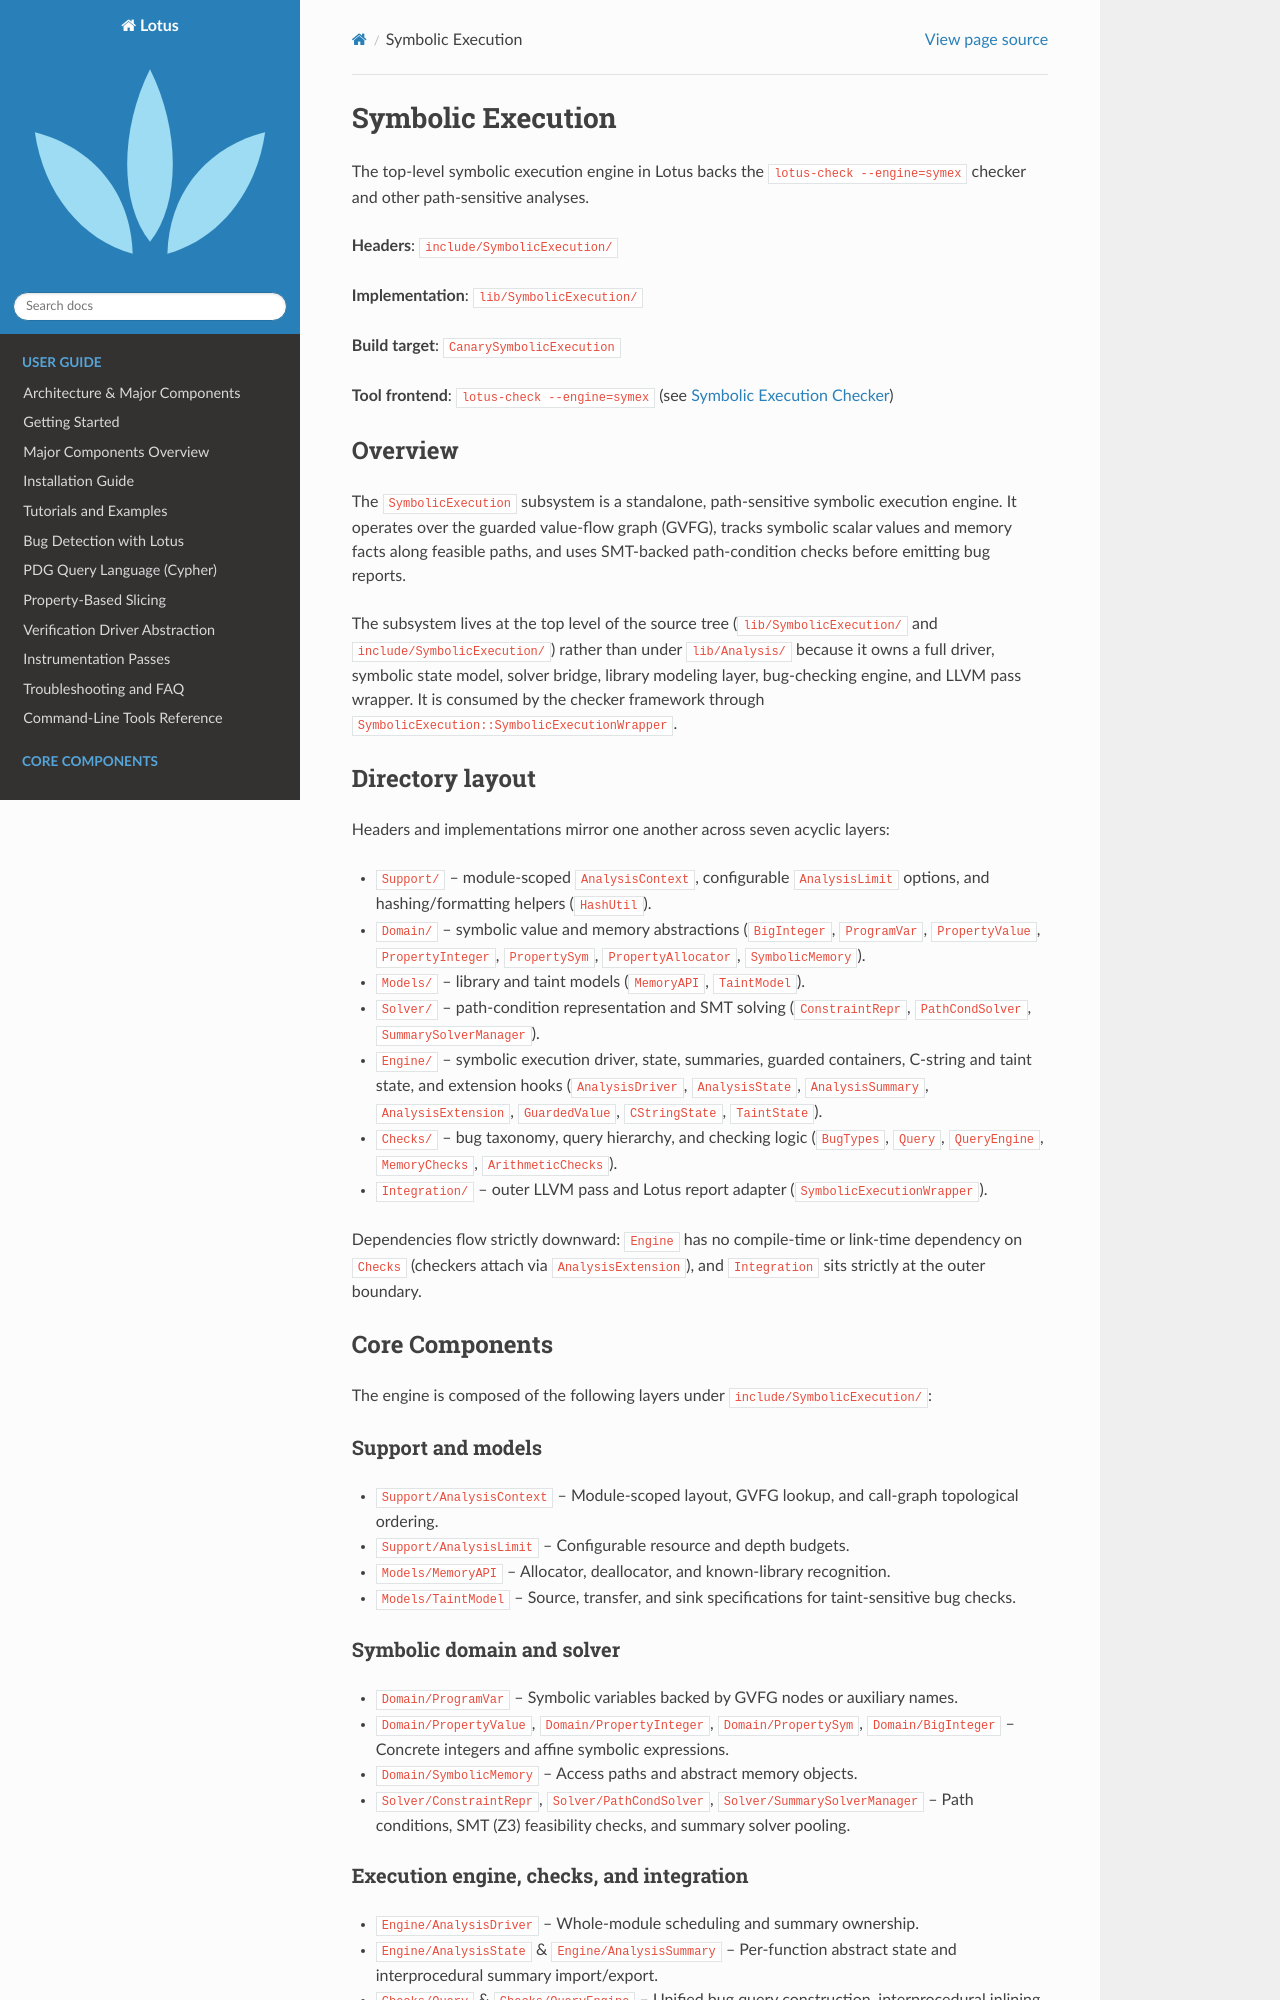

repository: ZJU-PL/lotus · page: symbolic_execution/index.html · generator: sphinx

Symbolic Execution
==================

The top-level symbolic execution engine in Lotus backs the
``lotus-check --engine=symex`` checker and other path-sensitive analyses.

**Headers**: ``include/SymbolicExecution/``

**Implementation**: ``lib/SymbolicExecution/``

**Build target**: ``CanarySymbolicExecution``

**Tool frontend**: ``lotus-check --engine=symex`` (see :doc:`../checker/symex`)

Overview
--------

The ``SymbolicExecution`` subsystem is a standalone, path-sensitive symbolic
execution engine. It operates over the guarded value-flow graph (GVFG), tracks
symbolic scalar values and memory facts along feasible paths, and uses SMT-backed
path-condition checks before emitting bug reports.

The subsystem lives at the top level of the source tree (``lib/SymbolicExecution/``
and ``include/SymbolicExecution/``) rather than under ``lib/Analysis/`` because it
owns a full driver, symbolic state model, solver bridge, library modeling layer,
bug-checking engine, and LLVM pass wrapper. It is consumed by the checker
framework through ``SymbolicExecution::SymbolicExecutionWrapper``.

Directory layout
----------------

Headers and implementations mirror one another across seven acyclic layers:

* ``Support/`` – module-scoped ``AnalysisContext``, configurable
  ``AnalysisLimit`` options, and hashing/formatting helpers (``HashUtil``).
* ``Domain/`` – symbolic value and memory abstractions (``BigInteger``,
  ``ProgramVar``, ``PropertyValue``, ``PropertyInteger``, ``PropertySym``,
  ``PropertyAllocator``, ``SymbolicMemory``).
* ``Models/`` – library and taint models (``MemoryAPI``, ``TaintModel``).
* ``Solver/`` – path-condition representation and SMT solving
  (``ConstraintRepr``, ``PathCondSolver``, ``SummarySolverManager``).
* ``Engine/`` – symbolic execution driver, state, summaries, guarded containers,
  C-string and taint state, and extension hooks (``AnalysisDriver``,
  ``AnalysisState``, ``AnalysisSummary``, ``AnalysisExtension``,
  ``GuardedValue``, ``CStringState``, ``TaintState``).
* ``Checks/`` – bug taxonomy, query hierarchy, and checking logic
  (``BugTypes``, ``Query``, ``QueryEngine``, ``MemoryChecks``,
  ``ArithmeticChecks``).
* ``Integration/`` – outer LLVM pass and Lotus report adapter
  (``SymbolicExecutionWrapper``).

Dependencies flow strictly downward: ``Engine`` has no compile-time or link-time
dependency on ``Checks`` (checkers attach via ``AnalysisExtension``), and
``Integration`` sits strictly at the outer boundary.

Core Components
---------------

The engine is composed of the following layers under
``include/SymbolicExecution/``:

Support and models
~~~~~~~~~~~~~~~~~~

* ``Support/AnalysisContext`` – Module-scoped layout, GVFG lookup, and
  call-graph topological ordering.
* ``Support/AnalysisLimit`` – Configurable resource and depth budgets.
* ``Models/MemoryAPI`` – Allocator, deallocator, and known-library recognition.
* ``Models/TaintModel`` – Source, transfer, and sink specifications for
  taint-sensitive bug checks.

Symbolic domain and solver
~~~~~~~~~~~~~~~~~~~~~~~~~~

* ``Domain/ProgramVar`` – Symbolic variables backed by GVFG nodes or auxiliary
  names.
* ``Domain/PropertyValue``, ``Domain/PropertyInteger``, ``Domain/PropertySym``,
  ``Domain/BigInteger`` – Concrete integers and affine symbolic expressions.
* ``Domain/SymbolicMemory`` – Access paths and abstract memory objects.
* ``Solver/ConstraintRepr``, ``Solver/PathCondSolver``,
  ``Solver/SummarySolverManager`` – Path conditions, SMT (Z3) feasibility checks,
  and summary solver pooling.
